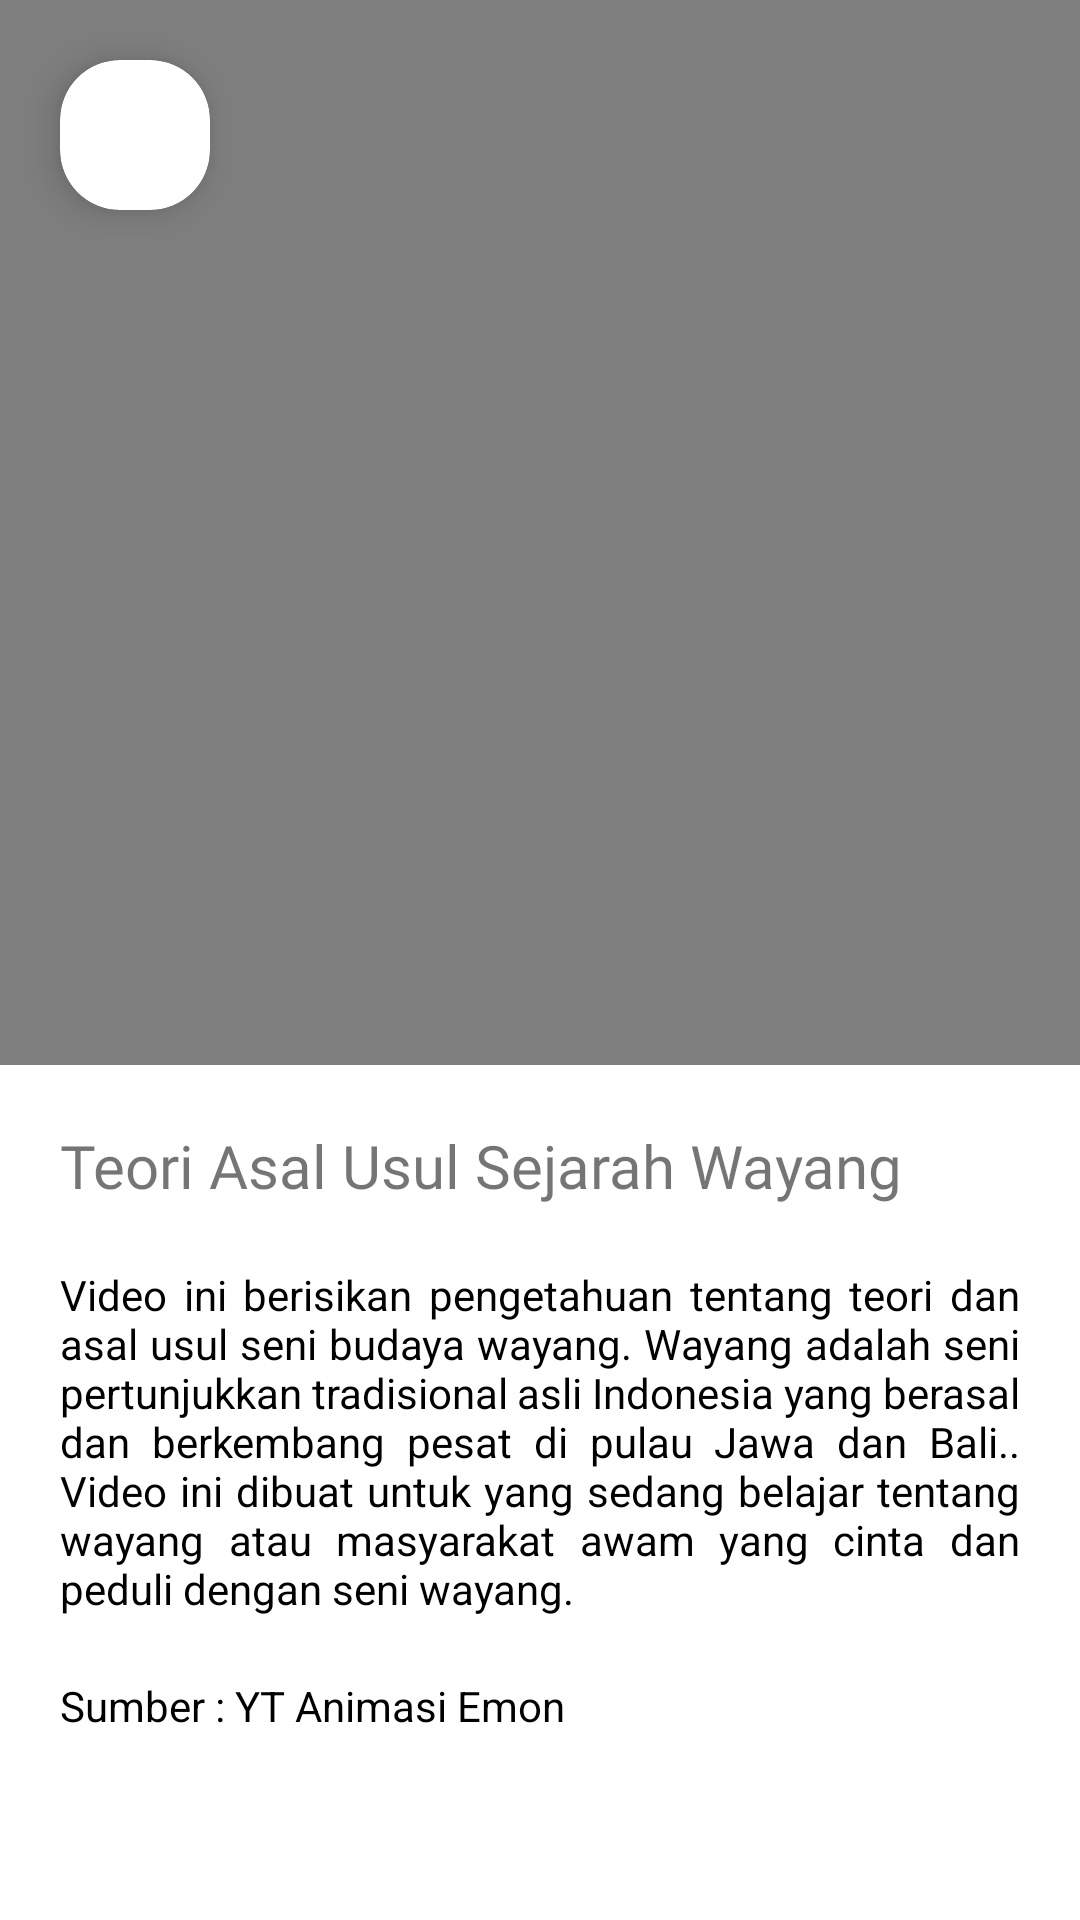

Here is an Android app screen rendered from its layout file. Give the layout XML and the strings, colors and styles it references.
<!-- AndroidManifest.xml: application theme Theme.WayangApp -->
<!-- res/layout/activity_video.xml -->
<?xml version="1.0" encoding="utf-8"?>
<androidx.constraintlayout.widget.ConstraintLayout xmlns:android="http://schemas.android.com/apk/res/android"
    xmlns:app="http://schemas.android.com/apk/res-auto"
    xmlns:tools="http://schemas.android.com/tools"
    android:layout_width="match_parent"
    android:layout_height="match_parent"
    android:layout_gravity="top"
    tools:context=".content.VideoActivity">

    <androidx.cardview.widget.CardView
        android:id="@+id/btn_backToHome"
        android:layout_width="50dp"
        android:layout_height="50dp"
        android:layout_margin="20dp"
        android:foreground="?attr/selectableItemBackground"
        android:gravity="center"
        app:cardCornerRadius="20dp"
        app:cardElevation="8dp"
        app:cornerRadius="20dp"
        app:layout_constraintStart_toStartOf="parent"
        app:layout_constraintTop_toTopOf="parent">

        <ImageView
            android:layout_width="30dp"
            android:layout_height="30dp"
            android:layout_gravity="center"
            android:padding="3dp"
            android:src="@drawable/ic_baseline_arrow_back_24_black" />
    </androidx.cardview.widget.CardView>
    
    <FrameLayout
        android:id="@+id/frame1"
        android:layout_width="match_parent"
        android:layout_height="wrap_content"
        app:layout_constraintBottom_toBottomOf="parent"
        app:layout_constraintStart_toStartOf="parent"
        app:layout_constraintEnd_toEndOf="parent"
        app:layout_constraintTop_toTopOf="parent"
        android:layout_marginBottom="330dp">

        <VideoView
            android:id="@+id/videoView1"
            android:layout_width="match_parent"
            android:layout_height="400dp" />
    </FrameLayout>

    <TextView
        android:id="@+id/tv_judul_video"
        android:layout_width="match_parent"
        android:layout_height="wrap_content"
        android:layout_marginHorizontal="20dp"
        android:layout_marginTop="20dp"
        android:fontFamily="@font/roboto_bold"
        android:text="@string/teori_asal_usul_sejarah_wayang"
        android:textColor="@color/medium_brown"
        android:textSize="20sp"
        app:layout_constraintEnd_toEndOf="parent"
        app:layout_constraintStart_toStartOf="parent"
        app:layout_constraintTop_toBottomOf="@id/frame1" />

    <TextView
        android:id="@+id/tv_desc_video"
        android:layout_width="match_parent"
        android:layout_height="wrap_content"
        android:layout_marginHorizontal="20dp"
        android:layout_marginTop="20dp"
        android:justificationMode="inter_word"
        android:text="@string/desc_video"
        android:textColor="@color/black"
        app:layout_constraintEnd_toEndOf="parent"
        app:layout_constraintStart_toStartOf="parent"
        app:layout_constraintTop_toBottomOf="@id/tv_judul_video" />

    <TextView
        android:layout_width="match_parent"
        android:layout_height="wrap_content"
        android:layout_marginHorizontal="20dp"
        android:layout_marginTop="20dp"
        android:justificationMode="inter_word"
        android:text="@string/sumber_vide"
        android:textColor="@color/black"
        app:layout_constraintEnd_toEndOf="parent"
        app:layout_constraintStart_toStartOf="parent"
        app:layout_constraintTop_toBottomOf="@id/tv_desc_video" />

</androidx.constraintlayout.widget.ConstraintLayout>
<!-- resources referenced by this layout -->
<resources>
  <string name="desc_video" translatable="false">Video ini berisikan pengetahuan tentang teori dan asal usul seni budaya wayang. Wayang adalah seni pertunjukkan tradisional asli Indonesia yang berasal dan berkembang
  pesat di pulau Jawa dan Bali.. Video ini dibuat untuk yang sedang belajar tentang wayang atau masyarakat awam yang cinta dan peduli dengan seni wayang.</string>
  <string name="sumber_vide" translatable="false">Sumber : YT Animasi Emon</string>
  <string name="teori_asal_usul_sejarah_wayang" translatable="false">Teori Asal Usul Sejarah Wayang</string>
  <style name="Theme.WayangApp" parent="Theme.MaterialComponents.DayNight.NoActionBar">
          
          <item name="colorPrimary">#BD6718</item>
          <item name="colorPrimaryVariant">#7B4310</item>
          <item name="colorOnPrimary">@color/white</item>
          
          <item name="colorSecondary">@color/teal_200</item>
          <item name="colorSecondaryVariant">@color/teal_700</item>
          <item name="colorOnSecondary">@color/black</item>
          
          <item name="android:statusBarColor" tools:targetApi="l">?attr/colorPrimaryVariant</item>
          
  
          <item name="btnScan"> @style/buttonScanWhite</item>
          <item name="btnSetting"> @style/buttonScanWhite</item>
          <item name="textTitleSettingColor">@style/textTitleSetting</item>
  
      </style>
  <!-- not gathered from this repository: default colours our renderer supplied (Android Studio template values) -->
  <color name="teal_200">#FF03DAC5</color>
  <color name="teal_700">#FF018786</color>
  <color name="black">#FF000000</color>
  <color name="white">#FFFFFFFF</color>
</resources>
